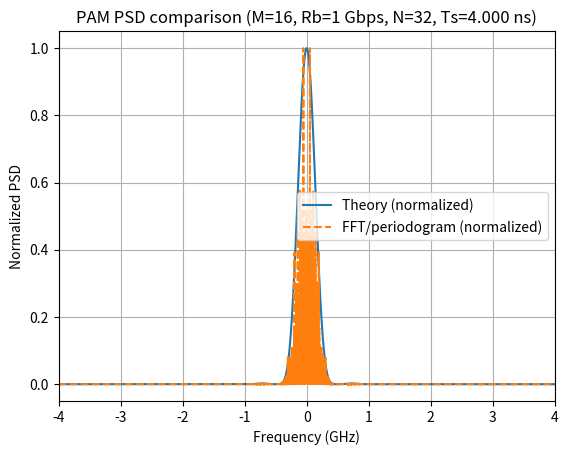
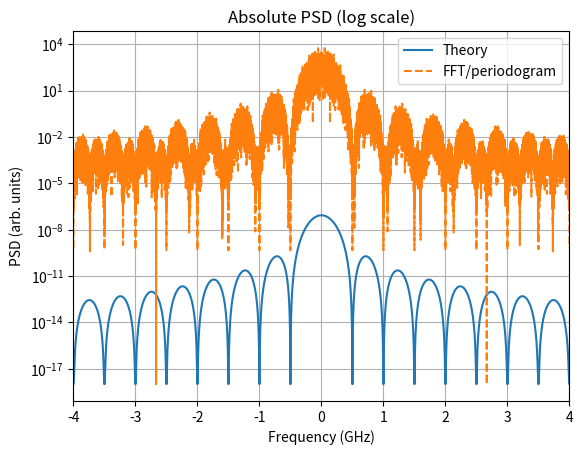

Python code for these plots, in order:
#!/usr/bin/env python3
# -*- coding: utf-8 -*-
"""
Created on Tue Sep  2 14:23:13 2025

@author: pantelis
"""

# spectrum.py
# Μέρος Γ: Θεωρητική PSD και σύγκριση με FFT + ΑΠΟΘΗΚΕΥΣΕΙΣ (PNG/CSV/TXT)

import os
import numpy as np
import matplotlib.pyplot as plt
from math import log2

# -----------------------------
# ΡΥΘΜΙΣΕΙΣ
# -----------------------------
M = 16                  # 4, 16, 256 ...
Rb = 1e9                # 1 Gbit/s
N = 32                  # δείγματα ανά σύμβολο Ts
beta = 1.0              # κλίμακα σταθμών (β=1)
Kbits = 4096            # μήκος bitstream (μπορείς να το αυξήσεις)
RNG_SEED = 123
SAVE = True             # αποθήκευση αρχείων
SAVE_DIR = "outputs_MG" # φάκελος εξόδου (δημιουργείται αν δεν υπάρχει)
FIG_DPI = 180

# -----------------------------
# ΒΟΗΘΗΤΙΚΑ
# -----------------------------
def is_pow2(x): return x>0 and (x & (x-1))==0

def gray_to_binary(g: int) -> int:
    b = 0
    while g:
        b ^= g
        g >>= 1
    return b

def bits_to_m_gray(bits: str, M: int) -> np.ndarray:
    if not is_pow2(M):
        raise ValueError("M must be power of two.")
    k = int(log2(M))
    if len(bits) % k != 0:
        bits = bits + '0' * (k - (len(bits) % k))
    m = []
    for i in range(0, len(bits), k):
        g = int(bits[i:i+k], 2)
        m.append(gray_to_binary(g))
    return np.asarray(m, dtype=int)

def pam_levels(m_idx: np.ndarray, M: int, beta: float=1.0) -> np.ndarray:
    return beta * (2*m_idx - (M - 1))

def triangular_pulse(N: int) -> np.ndarray:
    n = np.arange(N)
    c = (N - 1) / 2.0
    tri = 1.0 - np.abs(n - c) / c
    tri[tri < 0] = 0.0
    return tri

def waveform_from_symbols(a_k: np.ndarray, N: int):
    p = triangular_pulse(N)
    s = np.zeros(len(a_k) * N)
    s[::N] = a_k
    x = np.convolve(s, p, mode='full')
    return x, p

def Ea2_uniform(M: int, beta: float=1.0) -> float:
    m = np.arange(M, dtype=float)
    A = beta * (2*m - (M - 1))
    return np.mean(A**2)

def P_tri_abs(f, Ts):
    # |P(f)| = (Ts/2) * sinc^2(f*Ts/2),  με numpy sinc(x)=sin(pi x)/(pi x)
    return (Ts/2.0) * (np.sinc(f*Ts/2.0)**2)

# -----------------------------
# ΚΥΡΙΟ
# -----------------------------
rng = np.random.default_rng(RNG_SEED)
bits = ''.join(rng.choice(['0','1'], size=Kbits))

k = int(log2(M))
Rs = Rb / k
Ts = 1.0 / Rs
Fs = N / Ts
Tsamp = 1.0 / Fs

m_idx = bits_to_m_gray(bits, M)
a_k = pam_levels(m_idx, M, beta)
x, p = waveform_from_symbols(a_k, N)

L = len(x)
t = np.arange(L) * Tsamp

# Θεωρητικό S_X(f)
Ea2 = Ea2_uniform(M, beta)
f = np.fft.fftfreq(L, d=Tsamp)
f = np.fft.fftshift(f)
Pf_abs = P_tri_abs(f, Ts)
S_theory = (Ea2 / Ts) * (Pf_abs**2)

# Αριθμητικό (Periodogram)
X = np.fft.fftshift(np.fft.fft(x))
Tobs = L * Tsamp
S_num = (Tsamp / Tobs) * (np.abs(X)**2)

# Κανονικοποιημένα για σύγκριση σχήματος
eps = 1e-18
S_theory_norm = S_theory / (np.max(S_theory) + eps)
S_num_norm = S_num / (np.max(S_num) + eps)

# -----------------------------
# PLOTS
# -----------------------------
# 1) Σύγκριση κανονικοποιημένων
plt.figure()
plt.plot(f/1e9, S_theory_norm, label='Theory (normalized)')
plt.plot(f/1e9, S_num_norm, '--', label='FFT/periodogram (normalized)')
plt.xlim([-Fs/(2e9), Fs/(2e9)])
plt.xlabel('Frequency (GHz)')
plt.ylabel('Normalized PSD')
plt.title(f'PAM PSD comparison (M={M}, Rb=1 Gbps, N={N}, Ts={Ts*1e9:.3f} ns)')
plt.grid(True)
plt.legend()
fig1 = plt.gcf()

# 2) Απόλυτες (λογάριθμος)
plt.figure()
plt.semilogy(f/1e9, S_theory + eps, label='Theory')
plt.semilogy(f/1e9, S_num + eps, '--', label='FFT/periodogram')
plt.xlim([-Fs/(2e9), Fs/(2e9)])
plt.xlabel('Frequency (GHz)')
plt.ylabel('PSD (arb. units)')
plt.title('Absolute PSD (log scale)')
plt.grid(True, which='both')
plt.legend()
fig2 = plt.gcf()

plt.show()

# -----------------------------
# ΑΠΟΘΗΚΕΥΣΕΙΣ
# -----------------------------
if SAVE:
    os.makedirs(SAVE_DIR, exist_ok=True)

    # PNGs
    fig1.savefig(os.path.join(SAVE_DIR, f"PSD_comparison_M{M}_N{N}.png"), dpi=FIG_DPI, bbox_inches='tight')
    fig2.savefig(os.path.join(SAVE_DIR, f"PSD_absolute_M{M}_N{N}.png"), dpi=FIG_DPI, bbox_inches='tight')

    # CSV με φάσμα: f(Hz), S_theory, S_num, S_theory_norm, S_num_norm
    data = np.column_stack([f, S_theory, S_num, S_theory_norm, S_num_norm])
    header = "f_Hz,S_theory,S_num,S_theory_norm,S_num_norm"
    np.savetxt(os.path.join(SAVE_DIR, f"PSD_data_M{M}_N{N}.csv"), data, delimiter=",", header=header, comments='')

    # Summary TXT
    with open(os.path.join(SAVE_DIR, f"summary_M{M}_N{N}.txt"), "w") as fh:
        fh.write("PAM PSD Summary\n")
        fh.write("----------------\n")
        fh.write(f"M               : {M}\n")
        fh.write(f"k (bits/symbol) : {k}\n")
        fh.write(f"Rb (bit/s)      : {Rb:.0f}\n")
        fh.write(f"Rs (sym/s)      : {Rs:.3e}\n")
        fh.write(f"Ts (s)          : {Ts:.3e}\n")
        fh.write(f"N (samples/sym) : {N}\n")
        fh.write(f"Fs (samples/s)  : {Fs:.3e}\n")
        fh.write(f"L (samples)     : {L}\n")
        fh.write(f"Tobs (s)        : {Tobs:.3e}\n")
        fh.write(f"E[a^2]          : {Ea2:.6f}\n")
        fh.write(f"RNG_SEED        : {RNG_SEED}\n")

print(f"Έτοιμο! Saved to: {os.path.abspath(SAVE_DIR)}")
